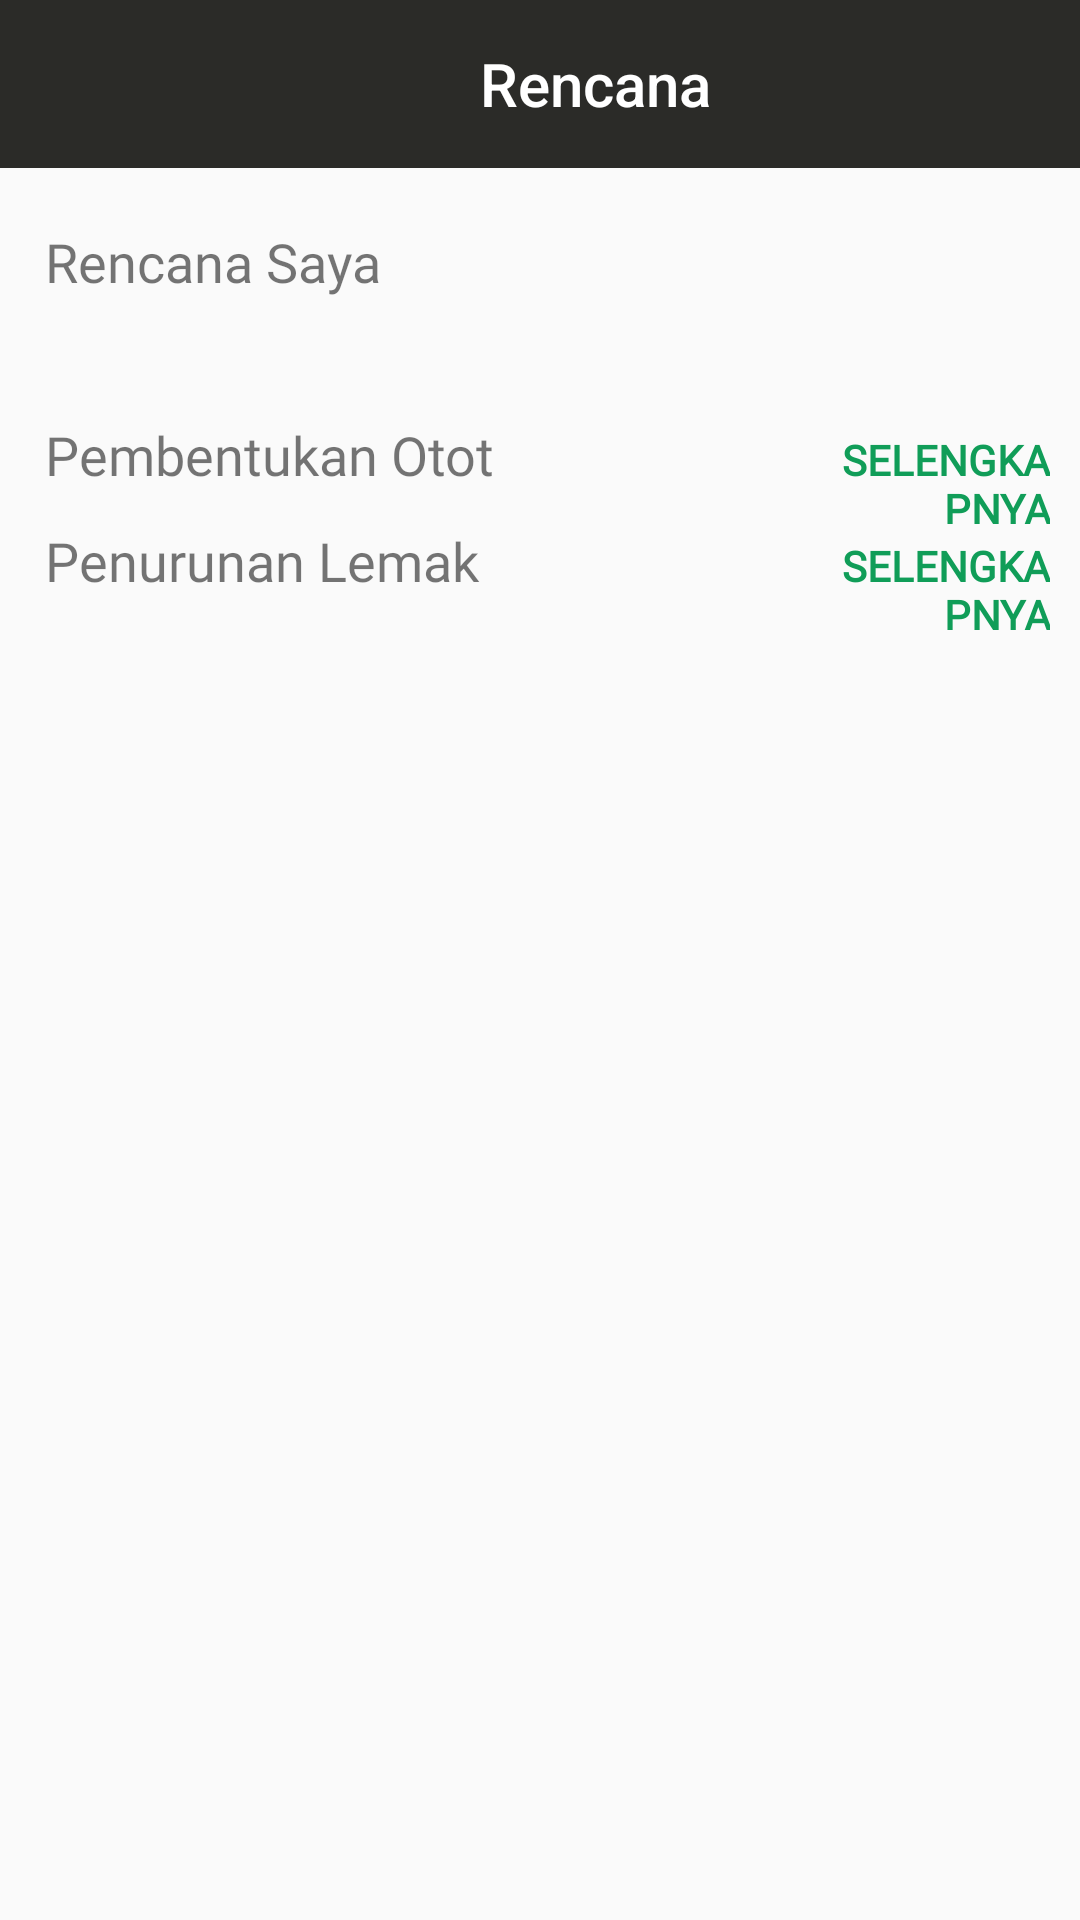

The Android layout XML behind this screen, and the referenced resources:
<!-- AndroidManifest.xml: application theme AppTheme -->
<!-- res/layout/fragment_rencana_latihan.xml -->
<?xml version="1.0" encoding="utf-8"?>
<FrameLayout xmlns:android="http://schemas.android.com/apk/res/android"
    xmlns:app="http://schemas.android.com/apk/res-auto"
    xmlns:tools="http://schemas.android.com/tools"
    android:layout_width="match_parent"
    android:layout_height="match_parent"
    tools:context=".Menu.RencanaLatihan.View.RencanaLatihanFragment">

    
    <android.support.v7.widget.Toolbar
        android:id="@+id/toolbar"
        android:layout_width="match_parent"
        android:layout_height="?attr/actionBarSize"
        android:background="@color/colorPrimary"
        android:theme="@style/AppTheme1"
        app:layout_scrollFlags="scroll|enterAlways|snap"
        app:popupTheme="@style/ThemeOverlay.AppCompat.Light"
        app:title="Rencana"
        app:titleMarginStart="160dp" />


    <ScrollView
        android:id="@+id/scroll1"
        android:layout_width="match_parent"
        android:layout_height="wrap_content"
        android:layout_marginTop="55dp"
        android:layout_marginBottom="55dp">

        <LinearLayout
            android:layout_width="match_parent"
            android:layout_height="wrap_content"
            android:orientation="vertical">

            <LinearLayout
                android:layout_width="match_parent"
                android:layout_height="match_parent"
                android:layout_marginStart="15dp"
                android:orientation="horizontal">

                <TextView
                    android:id="@+id/tv_recentOpen"
                    android:layout_width="260dp"
                    android:layout_height="wrap_content"
                    android:layout_marginTop="20dp"
                    android:fontFamily="@font/open_sans_light"
                    android:text="Rencana Saya"
                    android:textSize="18sp" />
            </LinearLayout>

            <android.support.v7.widget.RecyclerView
                android:id="@+id/rv_recentOpen"
                android:layout_width="match_parent"
                android:layout_height="wrap_content"
                android:layout_marginBottom="40dp"
                android:orientation="horizontal">

            </android.support.v7.widget.RecyclerView>

            <include
                android:id="@+id/v_noRencent"
                layout="@layout/rencana_item_none"
                android:visibility="gone" />

            <LinearLayout
                android:layout_width="match_parent"
                android:layout_height="match_parent"
                android:layout_marginStart="15dp"
                android:layout_marginEnd="10dp"
                android:orientation="horizontal">

                <TextView
                    android:id="@+id/tv_judul1"
                    android:layout_width="260dp"
                    android:layout_height="wrap_content"
                    android:fontFamily="@font/open_sans_light"
                    android:text="Pembentukan Otot"
                    android:textSize="18sp" />

                <TextView
                    android:id="@+id/tv_selengkapnya1"
                    android:layout_width="wrap_content"
                    android:layout_height="wrap_content"
                    android:layout_weight="1"
                    android:fontFamily="@font/open_sans_light"
                    android:gravity="right"
                    android:text="SELENGKAPNYA"
                    android:textColor="#109D58"
                    android:textStyle="bold" />
            </LinearLayout>

            <android.support.v7.widget.RecyclerView
                android:id="@+id/rv_list1"
                android:layout_width="match_parent"
                android:layout_height="wrap_content"
                android:orientation="horizontal">

            </android.support.v7.widget.RecyclerView>

            <LinearLayout
                android:layout_width="match_parent"
                android:layout_height="match_parent"
                android:layout_marginStart="15dp"
                android:layout_marginEnd="10dp"
                android:orientation="horizontal">

                <TextView
                    android:id="@+id/tv_judul2"
                    android:layout_width="260dp"
                    android:layout_height="wrap_content"
                    android:fontFamily="@font/open_sans_light"
                    android:text="Penurunan Lemak"
                    android:textSize="18sp" />

                <TextView
                    android:id="@+id/tv_selengkapnya2"
                    android:layout_width="wrap_content"
                    android:layout_height="wrap_content"
                    android:layout_weight="1"
                    android:fontFamily="@font/open_sans_light"
                    android:gravity="right"
                    android:text="SELENGKAPNYA"
                    android:textColor="#109D58"
                    android:textStyle="bold" />
            </LinearLayout>

            <android.support.v7.widget.RecyclerView
                android:id="@+id/rv_list2"
                android:layout_width="match_parent"
                android:layout_height="wrap_content"
                android:orientation="horizontal">

            </android.support.v7.widget.RecyclerView>

        </LinearLayout>

    </ScrollView>

</FrameLayout>
<!-- res/layout/rencana_item_none.xml (included above) -->
<?xml version="1.0" encoding="utf-8"?>
<android.support.v7.widget.CardView xmlns:android="http://schemas.android.com/apk/res/android"
    xmlns:app="http://schemas.android.com/apk/res-auto"
    xmlns:tools="http://schemas.android.com/tools"
    android:id="@+id/cv_rencanaItem"
    android:layout_width="match_parent"
    android:layout_height="wrap_content"
    android:layout_marginStart="10dp"
    android:layout_marginTop="10dp"
    android:layout_marginEnd="10dp"
    android:layout_marginBottom="15dp">

    <TextView
        android:id="@+id/textView"
        android:layout_width="match_parent"
        android:layout_height="match_parent"
        android:fontFamily="@font/open_sans_light"
        android:gravity="center"
        android:text="Tidak ada rencana latihan" />

</android.support.v7.widget.CardView>
<!-- resources referenced by this layout -->
<resources>
  <color name="colorPrimary">#2B2B28</color>
  <style name="AppTheme1" parent="ThemeOverlay.AppCompat.Dark.ActionBar">
          
          <item name="colorPrimary">@color/colorPrimary</item>
          <item name="colorPrimaryDark">@color/colorPrimaryDark</item>
          <item name="colorAccent">@color/colorAccent</item>
      </style>
  <style name="AppTheme" parent="Theme.AppCompat.Light.NoActionBar">
          
          <item name="colorPrimary">@color/colorPrimary</item>
          <item name="colorPrimaryDark">@color/colorPrimaryDark</item>
          <item name="colorAccent">@color/colorAccent</item>
      </style>
  <color name="colorPrimaryDark">#000000</color>
  <color name="colorAccent">#373737</color>
</resources>
